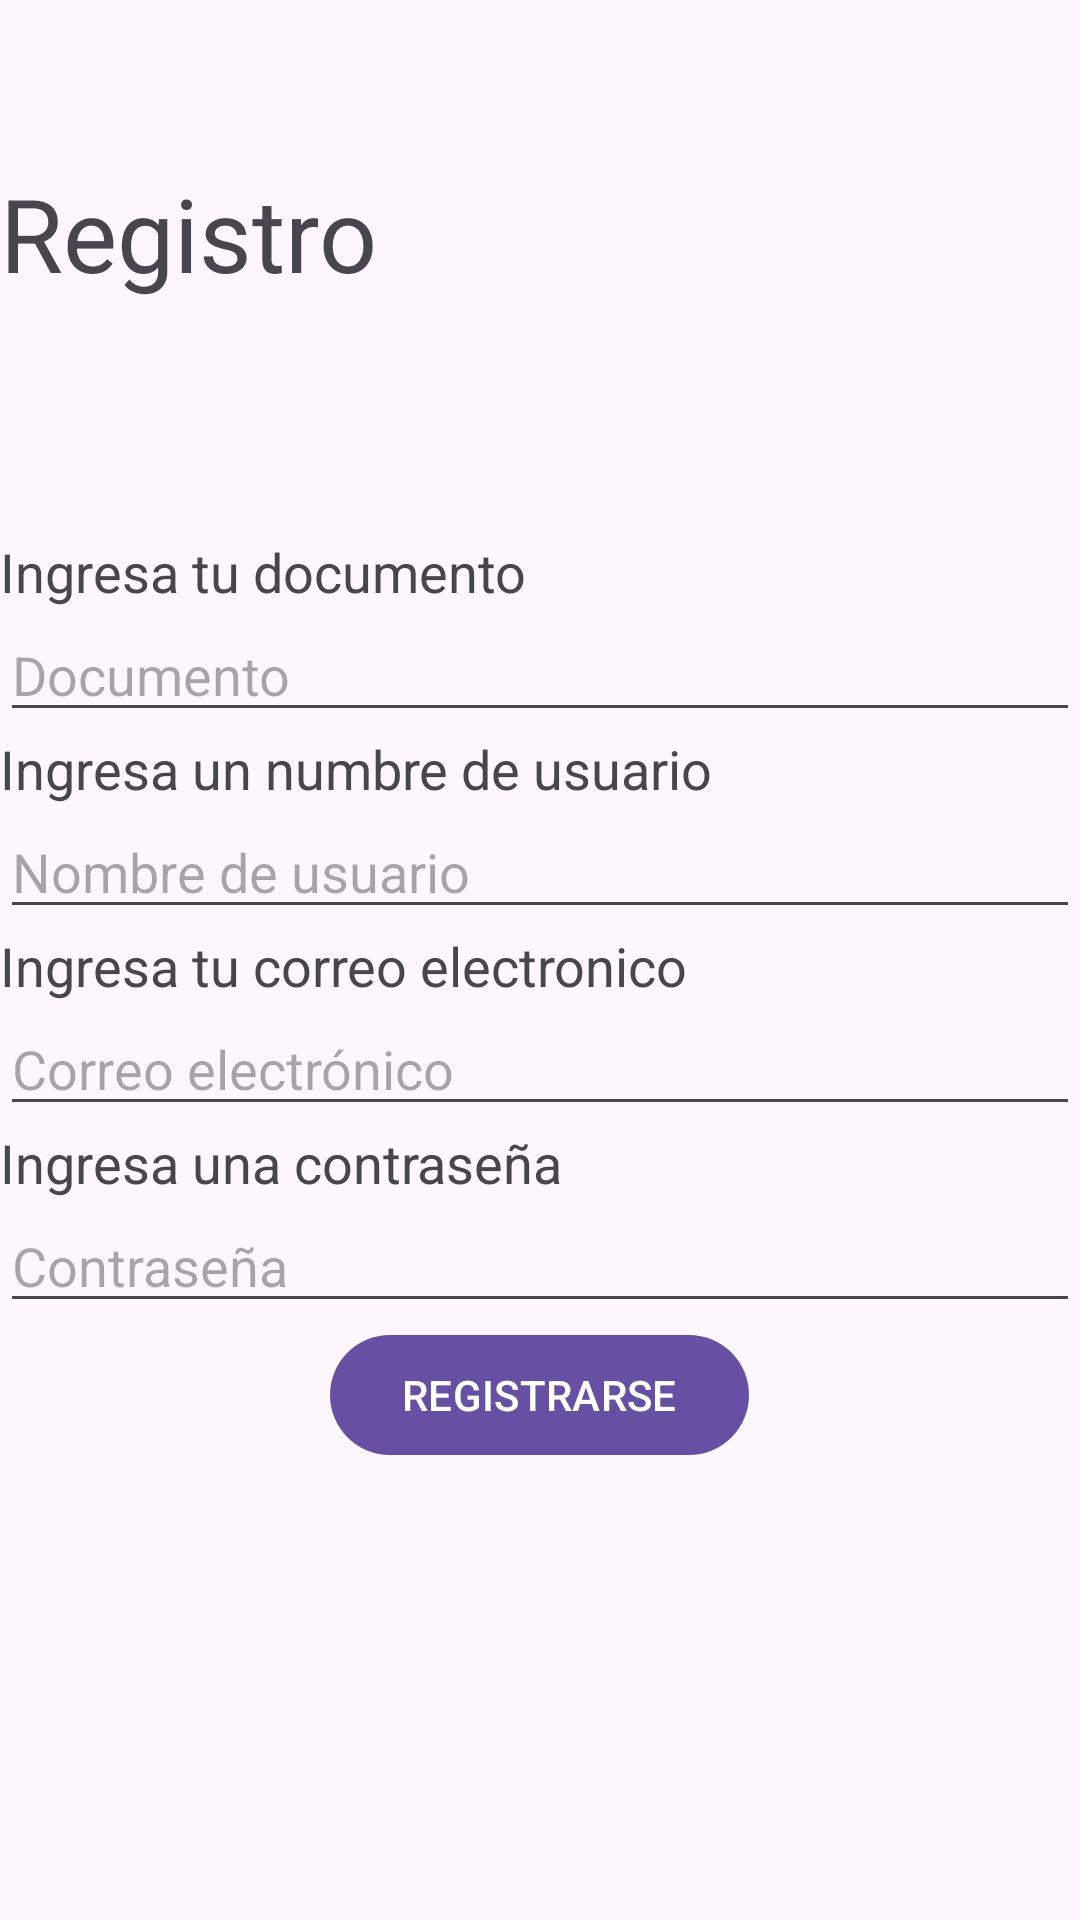

The Android layout XML behind this screen, and the referenced resources:
<!-- AndroidManifest.xml: application theme Theme.UnChazApp -->
<!-- res/layout/activity_registro.xml -->
<?xml version="1.0" encoding="utf-8"?>
<androidx.constraintlayout.widget.ConstraintLayout xmlns:android="http://schemas.android.com/apk/res/android"
    xmlns:app="http://schemas.android.com/apk/res-auto"
    xmlns:tools="http://schemas.android.com/tools"
    android:layout_width="match_parent"
    android:layout_height="match_parent"
    tools:context=".Registro">

    <LinearLayout
        android:layout_width="360dp"
        android:layout_height="677dp"
        android:gravity="center"
        android:orientation="vertical"
        app:layout_constraintBottom_toBottomOf="parent"
        app:layout_constraintEnd_toEndOf="parent"
        app:layout_constraintStart_toStartOf="parent"
        app:layout_constraintTop_toTopOf="parent">

        <TextView
            android:id="@+id/text_view_Ingreso"
            android:layout_width="match_parent"
            android:layout_height="wrap_content"
            android:text="Registro"
            android:textAppearance="@style/TextAppearance.AppCompat.Display1" />

        <Space
            android:layout_width="match_parent"
            android:layout_height="78dp" />

        <TextView
            android:id="@+id/text_view_documento"
            android:layout_width="match_parent"
            android:layout_height="wrap_content"
            android:text="Ingresa tu documento"
            android:textAppearance="@style/TextAppearance.AppCompat.Medium" />

        <EditText
            android:id="@+id/documento_EditText"
            android:layout_width="match_parent"
            android:layout_height="wrap_content"
            android:ems="10"
            android:hint="@string/text_hint_documento"
            android:inputType="number" />

        <TextView
            android:id="@+id/text_view_userName"
            android:layout_width="match_parent"
            android:layout_height="wrap_content"
            android:text="Ingresa un numbre de usuario"
            android:textAppearance="@style/TextAppearance.AppCompat.Medium" />

        <EditText
            android:id="@+id/username_EditText"
            android:layout_width="match_parent"
            android:layout_height="wrap_content"
            android:ems="10"
            android:hint="@string/text_hint_userName"
            android:inputType="text" />

        <TextView
            android:id="@+id/textView_Correo"
            android:layout_width="match_parent"
            android:layout_height="wrap_content"
            android:text="Ingresa tu correo electronico"
            android:textAppearance="@style/TextAppearance.AppCompat.Medium" />

        <EditText
            android:id="@+id/correoI_EditText"
            android:layout_width="match_parent"
            android:layout_height="wrap_content"
            android:ems="10"
            android:hint="@string/text_hint_email"
            android:inputType="textEmailAddress" />

        <TextView
            android:id="@+id/textView_Contraseña"
            android:layout_width="match_parent"
            android:layout_height="wrap_content"
            android:text="Ingresa una contraseña"
            android:textAppearance="@style/TextAppearance.AppCompat.Medium" />

        <EditText
            android:id="@+id/passwordI_EditText"
            android:layout_width="match_parent"
            android:layout_height="wrap_content"
            android:ems="10"
            android:hint="@string/text_hint_contraseña"
            android:inputType="textPassword" />

        <Button
            android:id="@+id/ingresar"
            android:layout_width="wrap_content"
            android:layout_height="wrap_content"
            android:onClick="insertar"
            android:text="@string/btn_text_registrar" />

        <Space
            android:layout_width="match_parent"
            android:layout_height="78dp" />

        <TextView
            android:id="@+id/infoRegistro"
            android:layout_width="match_parent"
            android:layout_height="wrap_content" />
    </LinearLayout>
</androidx.constraintlayout.widget.ConstraintLayout>
<!-- resources referenced by this layout -->
<resources>
  <string name="btn_text_registrar">REGISTRARSE</string>
  <string name="text_hint_documento">Documento</string>
  <string name="text_hint_email">Correo electrónico</string>
  <string name="text_hint_userName">Nombre de usuario</string>
  <style name="Theme.UnChazApp" parent="Base.Theme.UnChazApp" />
  <style name="Base.Theme.UnChazApp" parent="Theme.Material3.DayNight.NoActionBar">
          
          
      </style>
</resources>
